The GitHub repository YinkaAjao/Tactical-Video-Analyzer contains a labelled image folder "data" with 4 categories: corner, free kick, goal attempt, yellow card. Examples follow, each with its label.

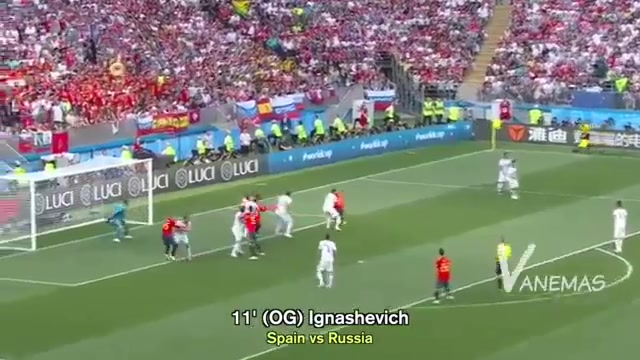
Label: free kick

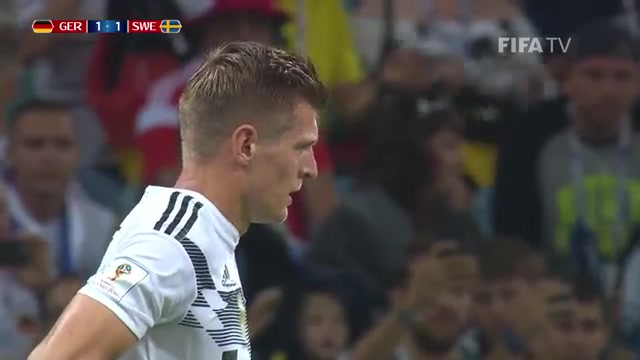
Label: free kick

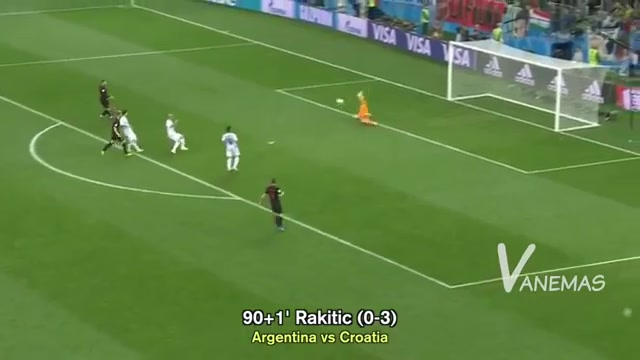
Label: goal attempt

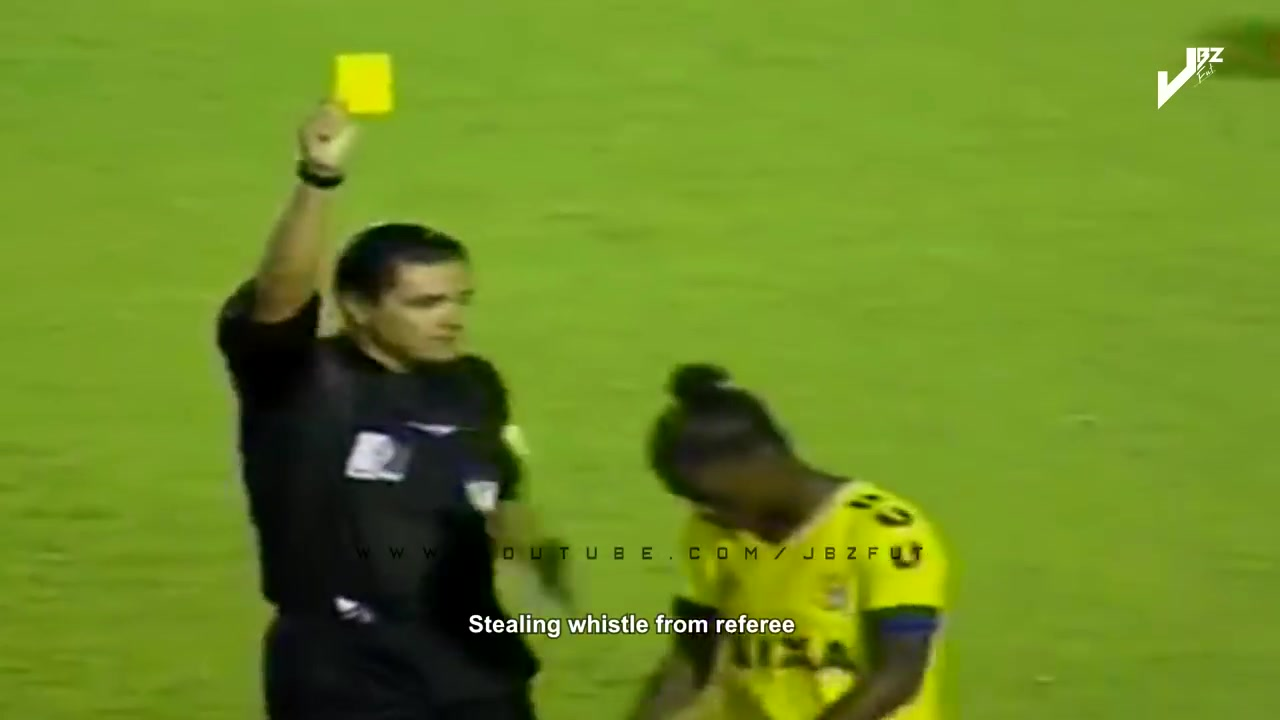
Label: yellow card

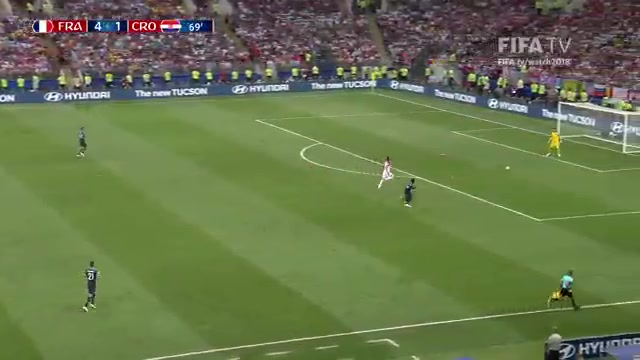
Label: goal attempt

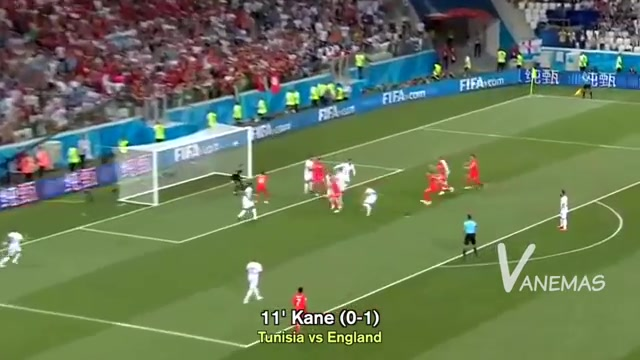
Label: corner
